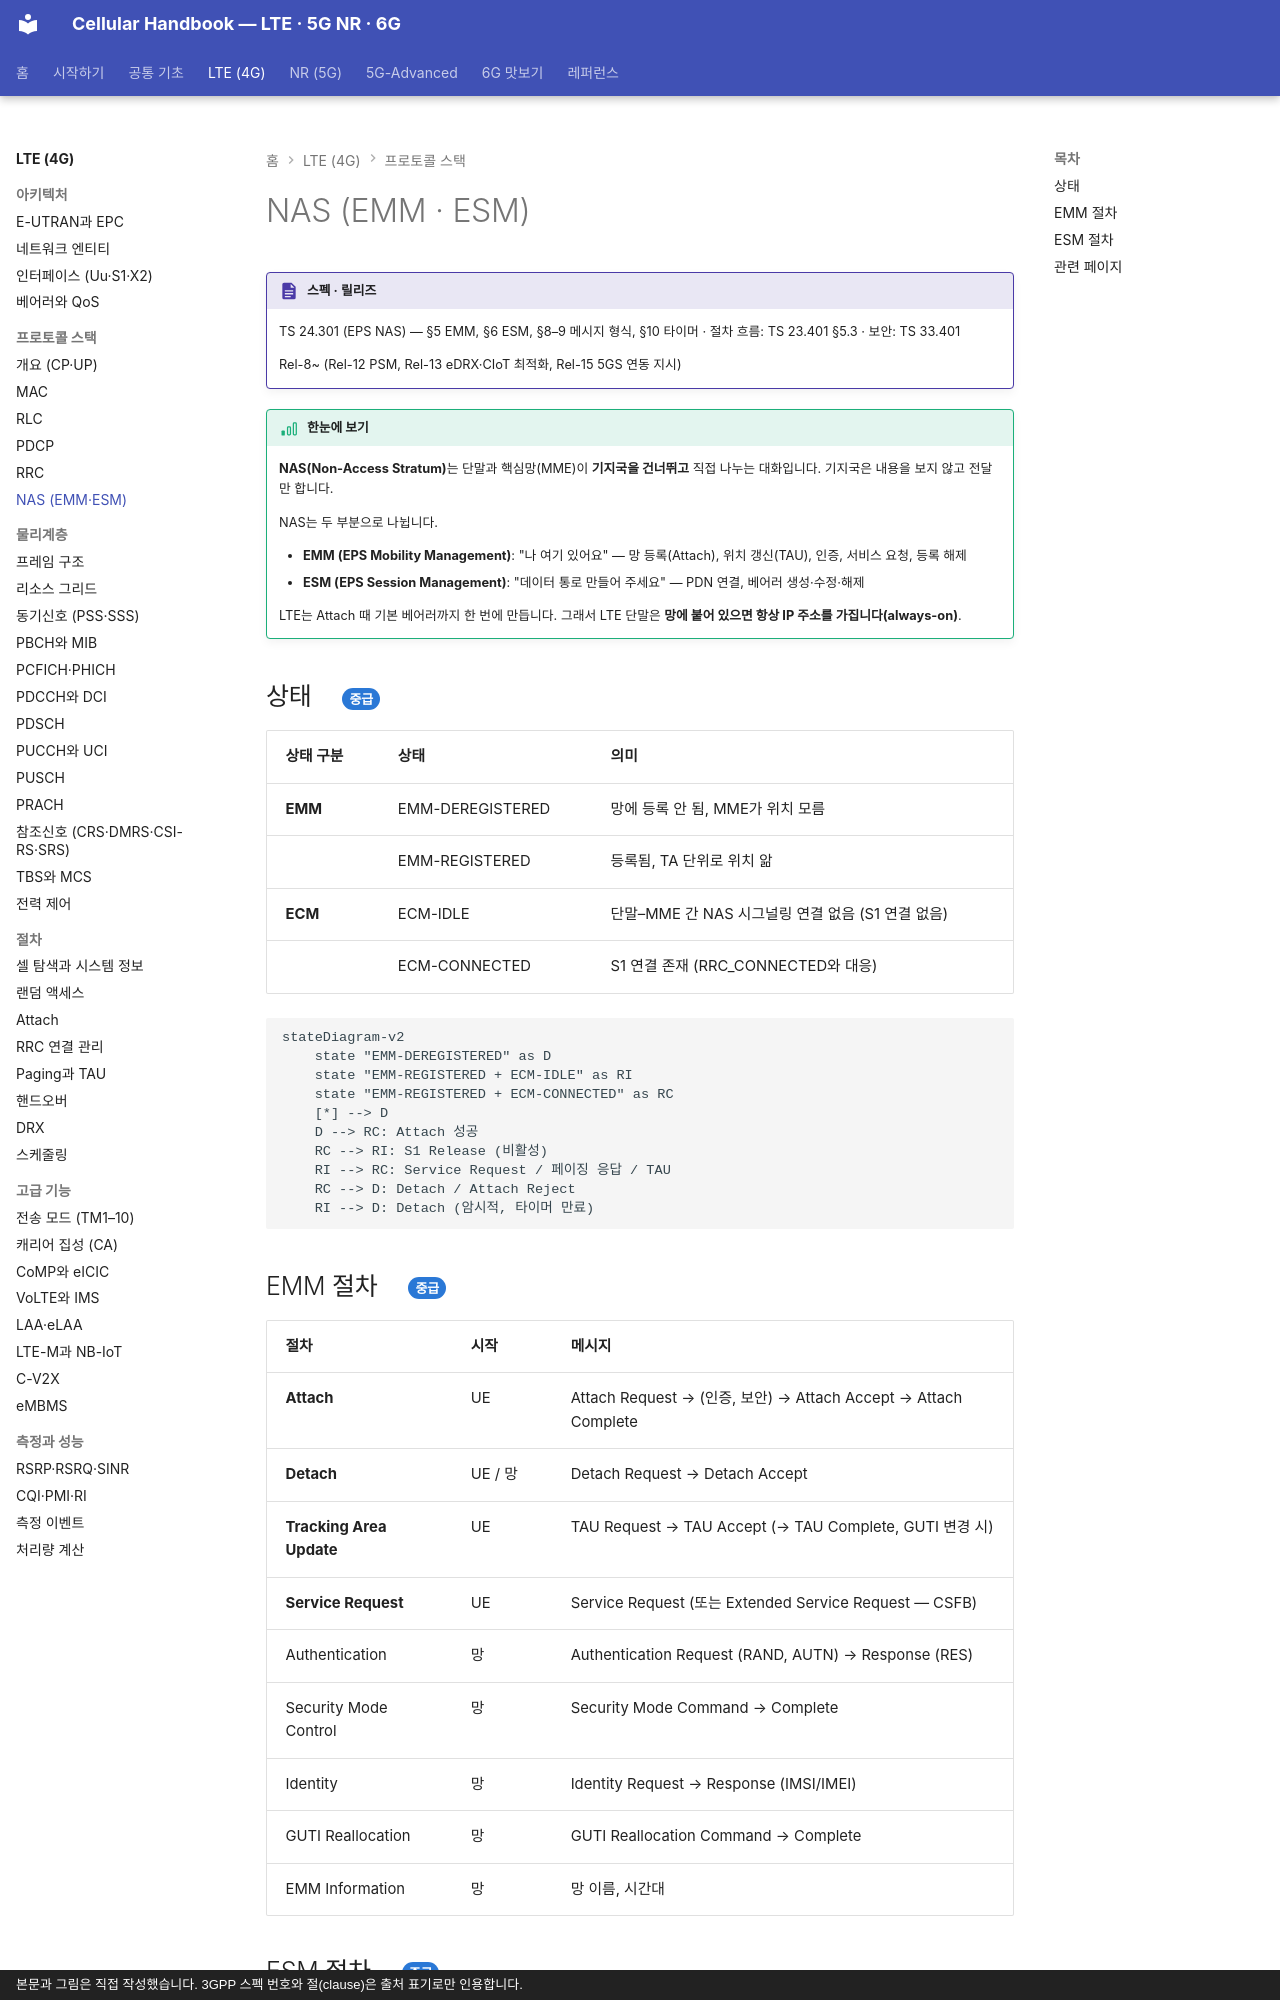

repository: goodhosup/cellular · page: lte/protocol/nas/index.html · generator: mkdocs · copyright: 본문과 그림은 직접 작성했습니다. 3GPP 스펙 번호와 절(clause)은 출처 표기로만 인용합니다.

# NAS (EMM · ESM)

!!! spec "스펙 · 릴리즈"
    TS 24.301 (EPS NAS) — §5 EMM, §6 ESM, §8–9 메시지 형식, §10 타이머 · 절차 흐름: TS 23.401 §5.3 · 보안: TS 33.401

    Rel-8~ (Rel-12 PSM, Rel-13 eDRX·CIoT 최적화, Rel-15 5GS 연동 지시)

!!! basic "한눈에 보기"
    **NAS(Non-Access Stratum)**는 단말과 핵심망(MME)이 **기지국을 건너뛰고** 직접 나누는 대화입니다. 기지국은 내용을 보지 않고 전달만 합니다.

    NAS는 두 부분으로 나뉩니다.

    - **EMM (EPS Mobility Management)**: "나 여기 있어요" — 망 등록(Attach), 위치 갱신(TAU), 인증, 서비스 요청, 등록 해제
    - **ESM (EPS Session Management)**: "데이터 통로 만들어 주세요" — PDN 연결, 베어러 생성·수정·해제

    LTE는 Attach 때 기본 베어러까지 한 번에 만듭니다. 그래서 LTE 단말은 **망에 붙어 있으면 항상 IP 주소를 가집니다(always-on)**.

## 상태 { .l2 }

| 상태 구분 | 상태 | 의미 |
|---|---|---|
| **EMM** | EMM-DEREGISTERED | 망에 등록 안 됨, MME가 위치 모름 |
| | EMM-REGISTERED | 등록됨, TA 단위로 위치 앎 |
| **ECM** | ECM-IDLE | 단말–MME 간 NAS 시그널링 연결 없음 (S1 연결 없음) |
| | ECM-CONNECTED | S1 연결 존재 (RRC_CONNECTED와 대응) |

```mermaid
stateDiagram-v2
    state "EMM-DEREGISTERED" as D
    state "EMM-REGISTERED + ECM-IDLE" as RI
    state "EMM-REGISTERED + ECM-CONNECTED" as RC
    [*] --> D
    D --> RC: Attach 성공
    RC --> RI: S1 Release (비활성)
    RI --> RC: Service Request / 페이징 응답 / TAU
    RC --> D: Detach / Attach Reject
    RI --> D: Detach (암시적, 타이머 만료)
```

## EMM 절차 { .l2 }

| 절차 | 시작 | 메시지 |
|---|---|---|
| **Attach** | UE | Attach Request → (인증, 보안) → Attach Accept → Attach Complete |
| **Detach** | UE / 망 | Detach Request → Detach Accept |
| **Tracking Area Update** | UE | TAU Request → TAU Accept (→ TAU Complete, GUTI 변경 시) |
| **Service Request** | UE | Service Request (또는 Extended Service Request — CSFB) |
| Authentication | 망 | Authentication Request (RAND, AUTN) → Response (RES) |
| Security Mode Control | 망 | Security Mode Command → Complete |
| Identity | 망 | Identity Request → Response (IMSI/IMEI) |
| GUTI Reallocation | 망 | GUTI Reallocation Command → Complete |
| EMM Information | 망 | 망 이름, 시간대 |
